The GitHub repository ajbanegas/CNN-CAD contains a labelled image folder "clasif-malaria" with 2 categories: decoys, inhibitors. Examples follow, each with its label.

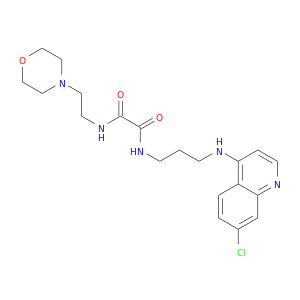
Label: inhibitors

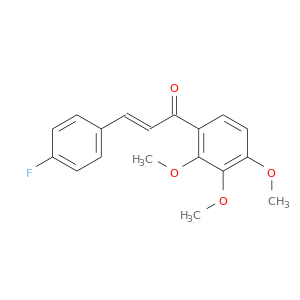
Label: decoys

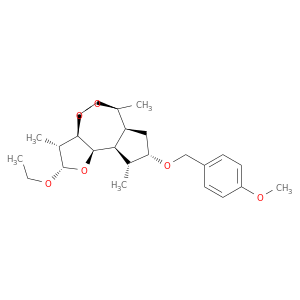
Label: inhibitors

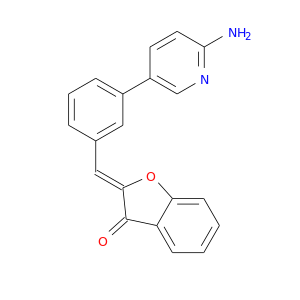
Label: decoys

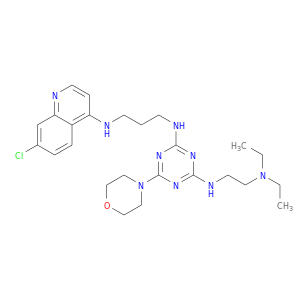
Label: inhibitors

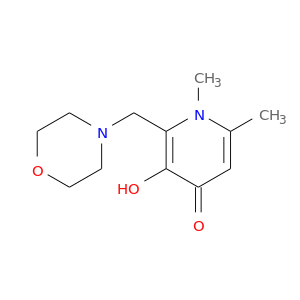
Label: decoys
